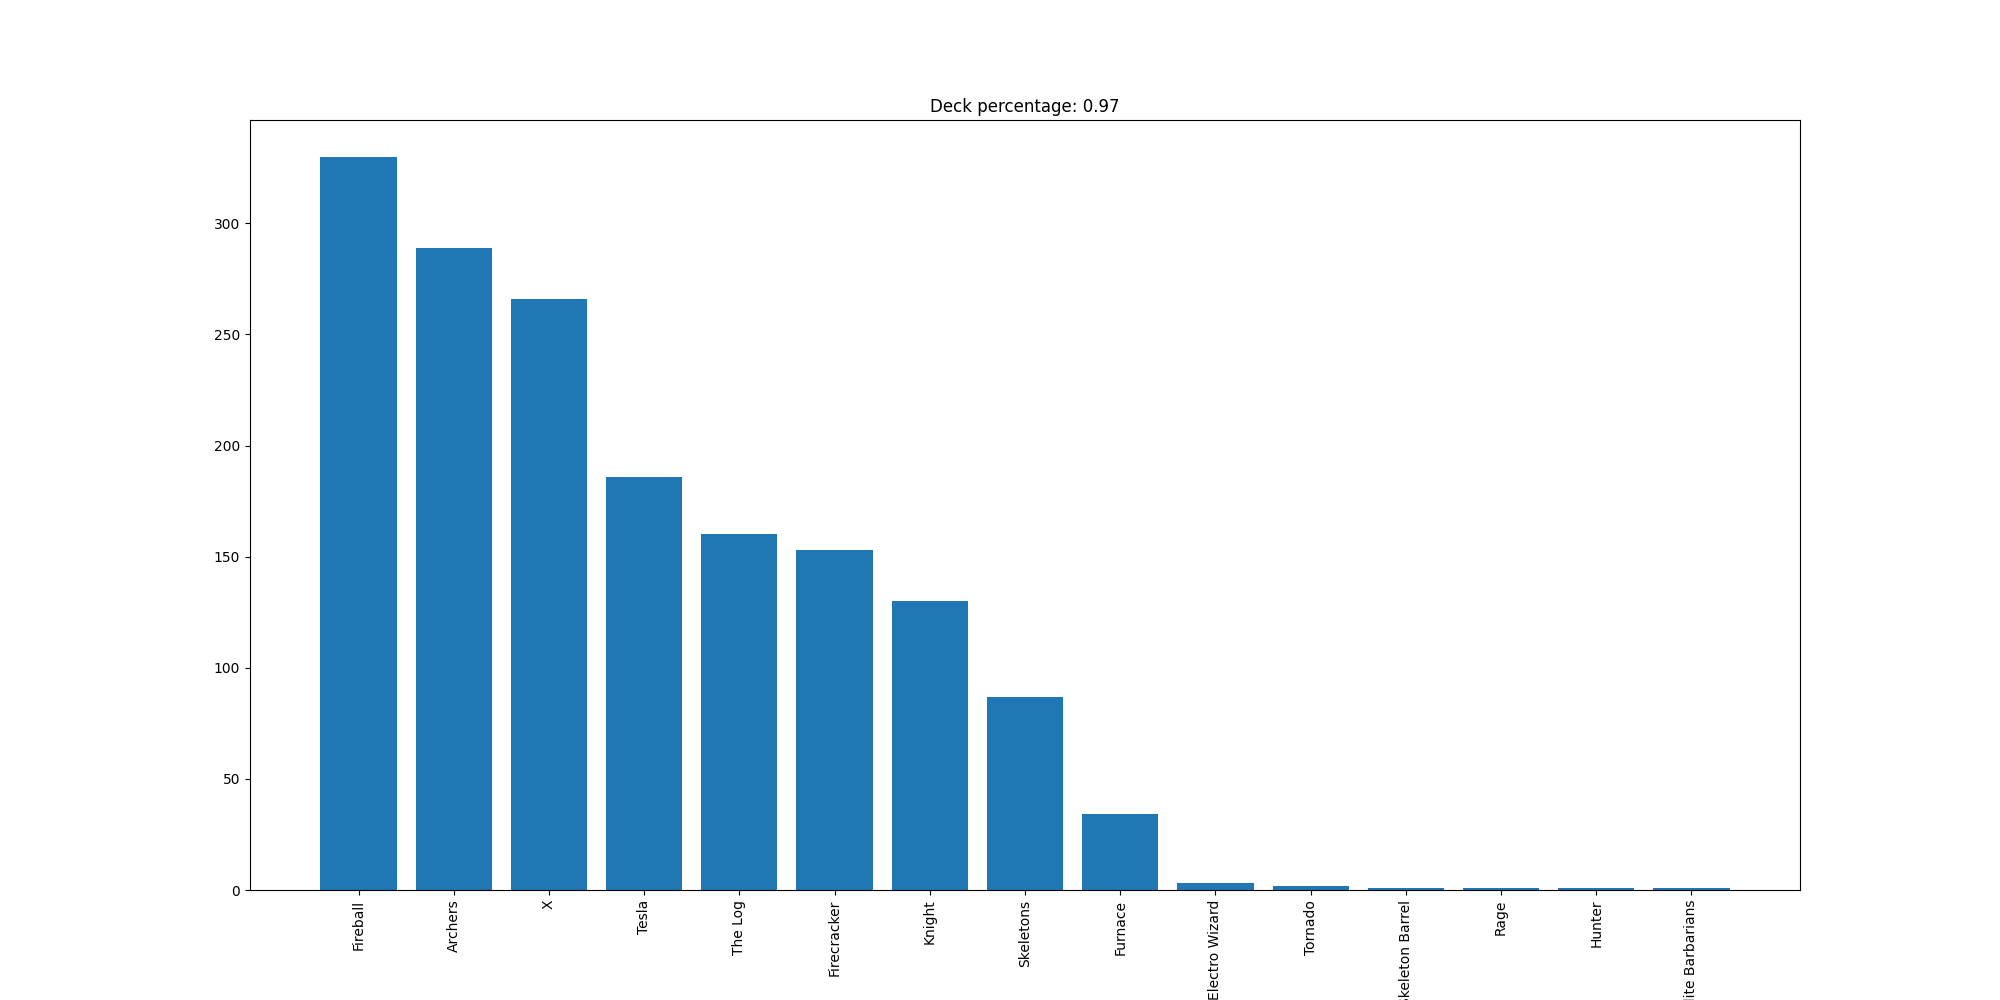

The data file committed next to this chart (first rows):
Fireball, 330
Archers, 289
X, 266
Tesla, 186
The Log, 160
Firecracker, 153
Knight, 130
Skeletons, 87
Furnace, 34
Electro Wizard, 3
Tornado, 2
Skeleton Barrel, 1
Rage, 1
Hunter, 1
Elite Barbarians, 1
